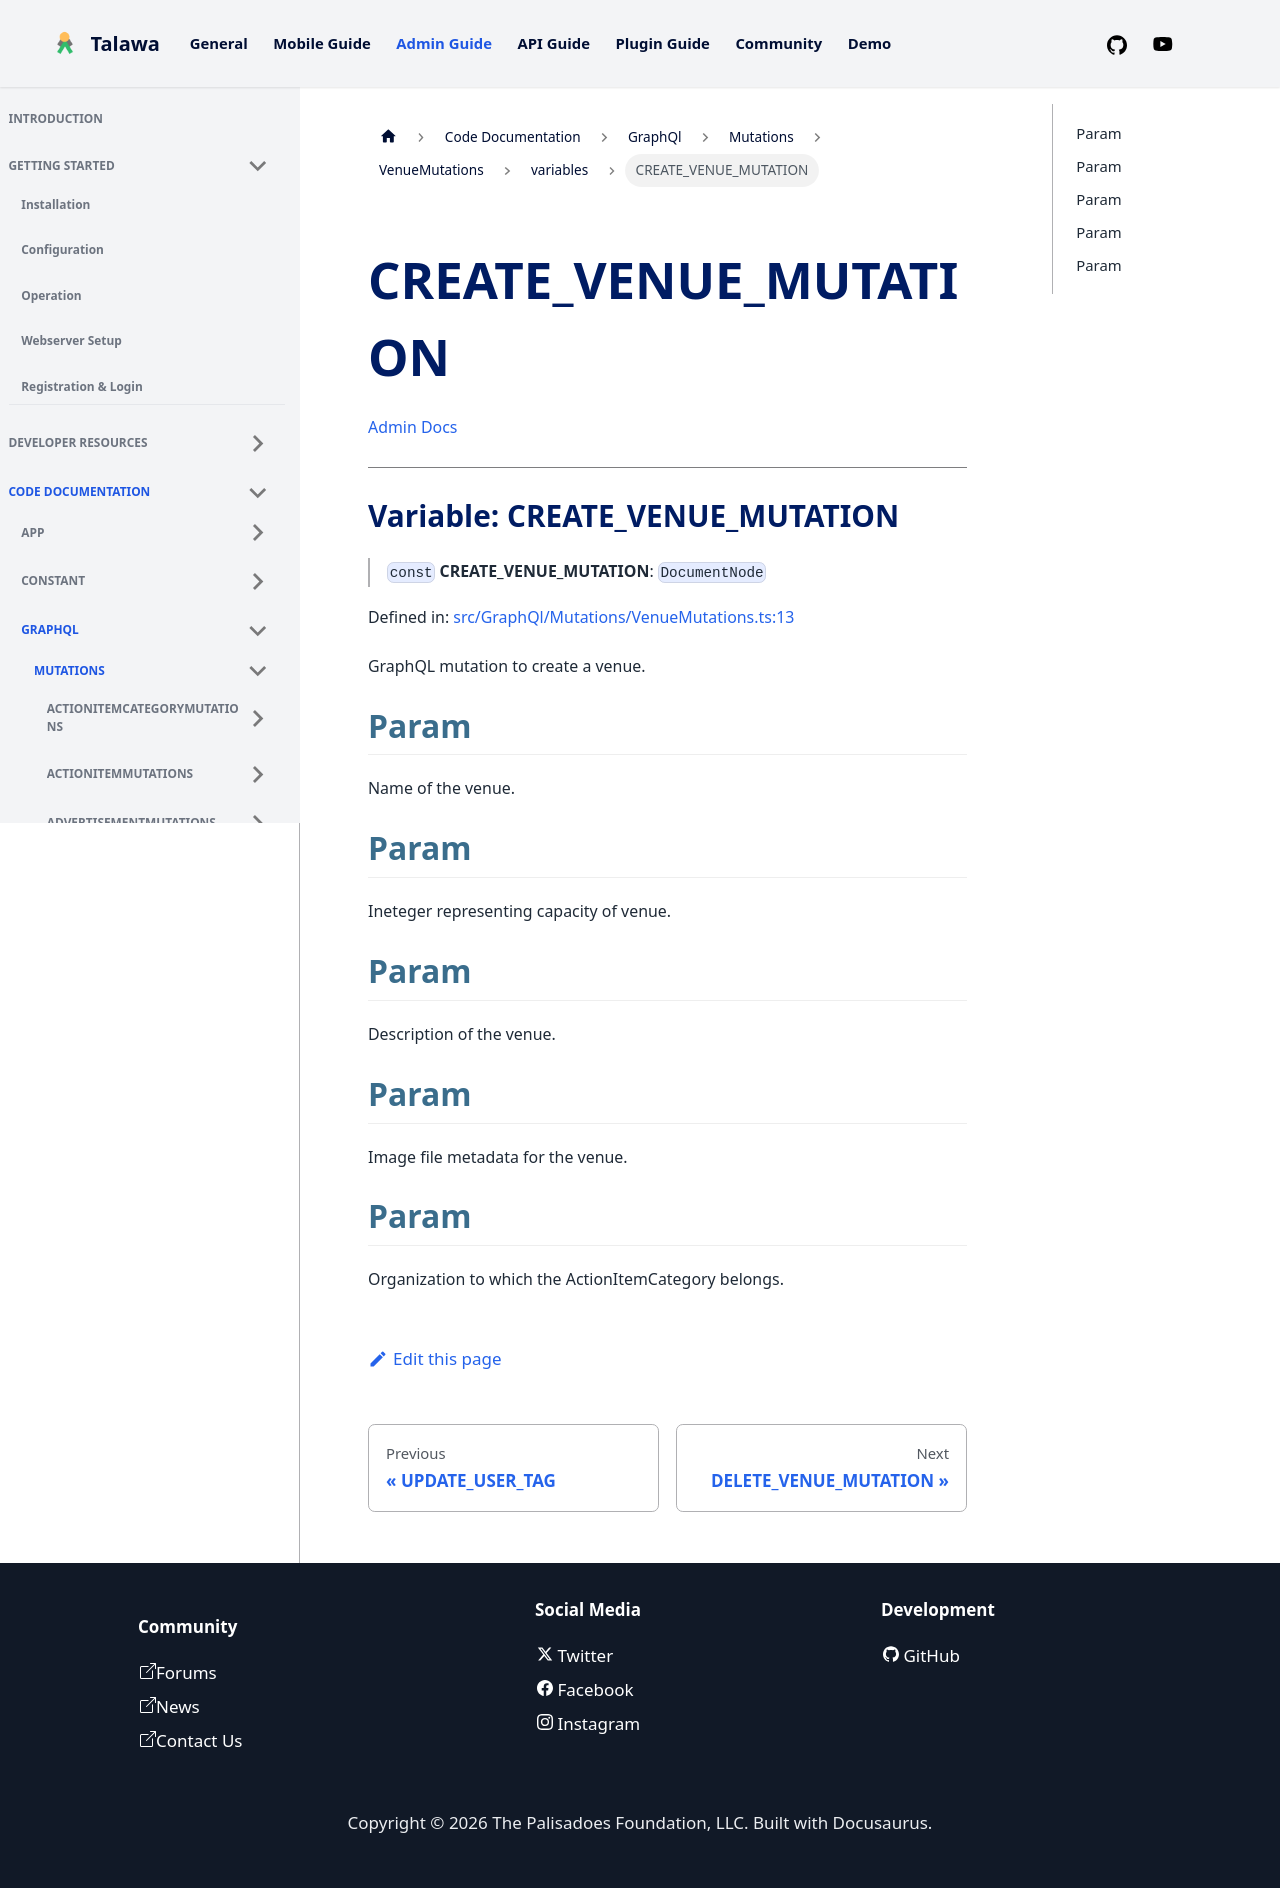

repository: PalisadoesFoundation/talawa-admin · page: docs/auto-docs/GraphQl/Mutations/VenueMutations/variables/CREATE_VENUE_MUTATION/index.html · generator: docusaurus

[Admin Docs](/)

***

# Variable: CREATE\_VENUE\_MUTATION

> `const` **CREATE\_VENUE\_MUTATION**: `DocumentNode`

Defined in: [src/GraphQl/Mutations/VenueMutations.ts:13](https://github.com/PalisadoesFoundation/talawa-admin/blob/main/src/GraphQl/Mutations/VenueMutations.ts#L13)

GraphQL mutation to create a venue.

## Param

Name of the venue.

## Param

Ineteger representing capacity of venue.

## Param

Description of the venue.

## Param

Image file for the venue.

## Param

Organization to which the ActionItemCategory belongs.
